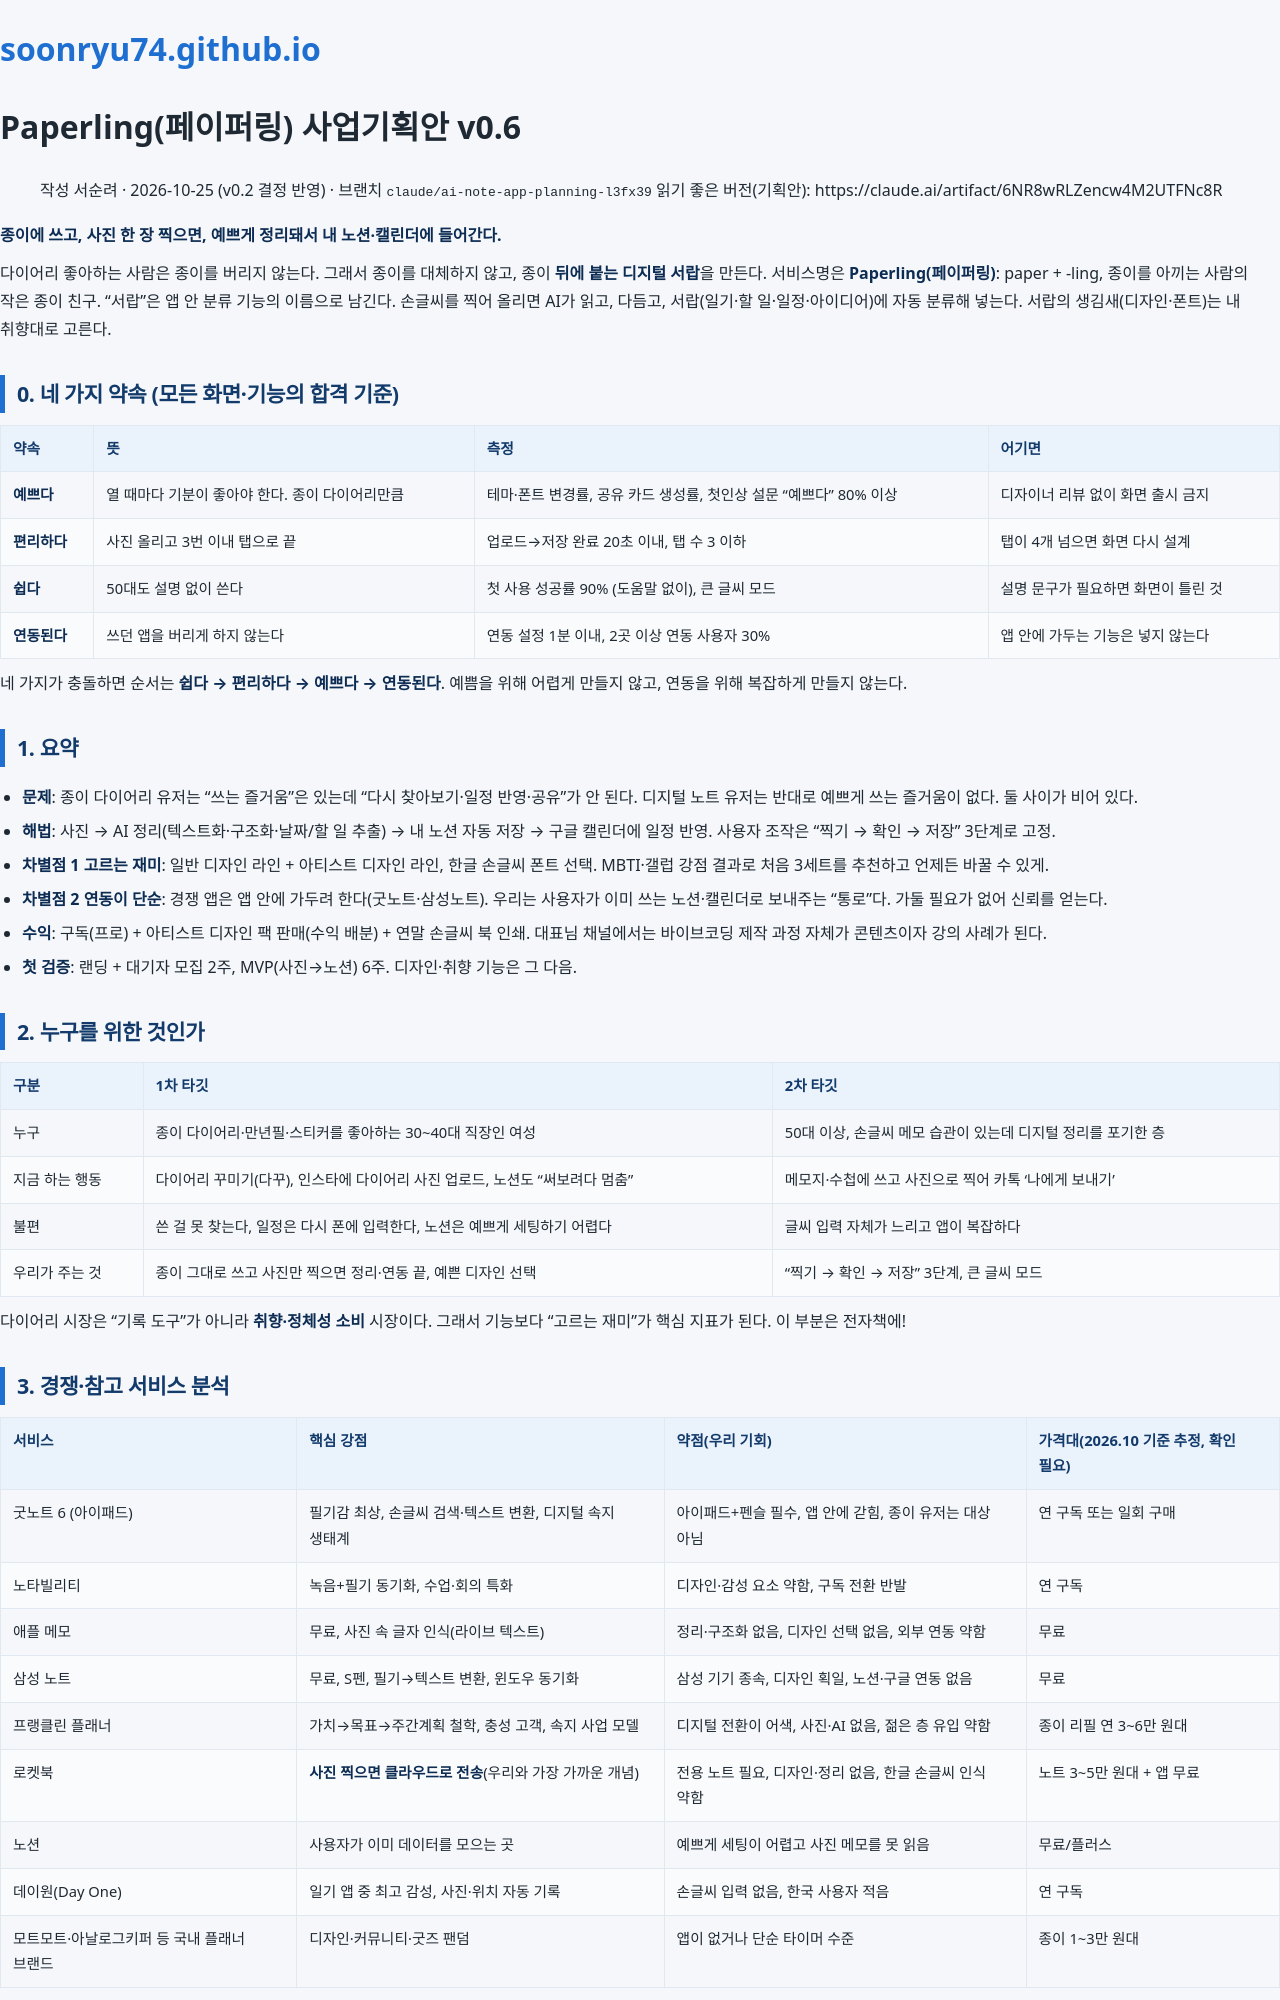

repository: soonryu74/soonryu74.github.io · page: docs/ai-note-app-plan.html · generator: jekyll

# Paperling(페이퍼링) 사업기획안 v0.6

> 작성 서순려 · 2026-10-25 (v0.2 결정 반영) · 브랜치 `claude/ai-note-app-planning-l3fx39`
> 읽기 좋은 버전(기획안): https://claude.ai/artifact/6NR8wRLZencw4M2UTFNc8R

**종이에 쓰고, 사진 한 장 찍으면, 예쁘게 정리돼서 내 노션·캘린더에 들어간다.**

다이어리 좋아하는 사람은 종이를 버리지 않는다. 그래서 종이를 대체하지 않고, 종이 **뒤에 붙는
디지털 서랍**을 만든다. 서비스명은 **Paperling(페이퍼링)**: paper + -ling, 종이를 아끼는 사람의 작은 종이 친구. "서랍"은 앱 안 분류 기능의 이름으로 남긴다. 손글씨를 찍어 올리면 AI가 읽고, 다듬고, 서랍(일기·할 일·일정·아이디어)에
자동 분류해 넣는다. 서랍의 생김새(디자인·폰트)는 내 취향대로 고른다.

## 0. 네 가지 약속 (모든 화면·기능의 합격 기준)

| 약속 | 뜻 | 측정 | 어기면 |
| --- | --- | --- | --- |
| **예쁘다** | 열 때마다 기분이 좋아야 한다. 종이 다이어리만큼 | 테마·폰트 변경률, 공유 카드 생성률, 첫인상 설문 "예쁘다" 80% 이상 | 디자이너 리뷰 없이 화면 출시 금지 |
| **편리하다** | 사진 올리고 3번 이내 탭으로 끝 | 업로드→저장 완료 20초 이내, 탭 수 3 이하 | 탭이 4개 넘으면 화면 다시 설계 |
| **쉽다** | 50대도 설명 없이 쓴다 | 첫 사용 성공률 90% (도움말 없이), 큰 글씨 모드 | 설명 문구가 필요하면 화면이 틀린 것 |
| **연동된다** | 쓰던 앱을 버리게 하지 않는다 | 연동 설정 1분 이내, 2곳 이상 연동 사용자 30% | 앱 안에 가두는 기능은 넣지 않는다 |

네 가지가 충돌하면 순서는 **쉽다 → 편리하다 → 예쁘다 → 연동된다**. 예쁨을 위해 어렵게 만들지 않고,
연동을 위해 복잡하게 만들지 않는다.

## 1. 요약

- **문제**: 종이 다이어리 유저는 "쓰는 즐거움"은 있는데 "다시 찾아보기·일정 반영·공유"가 안 된다.
  디지털 노트 유저는 반대로 예쁘게 쓰는 즐거움이 없다. 둘 사이가 비어 있다.
- **해법**: 사진 → AI 정리(텍스트화·구조화·날짜/할 일 추출) → 내 노션 자동 저장 → 구글 캘린더에
  일정 반영. 사용자 조작은 "찍기 → 확인 → 저장" 3단계로 고정.
- **차별점 1 고르는 재미**: 일반 디자인 라인 + 아티스트 디자인 라인, 한글 손글씨 폰트 선택.
  MBTI·갤럽 강점 결과로 처음 3세트를 추천하고 언제든 바꿀 수 있게.
- **차별점 2 연동이 단순**: 경쟁 앱은 앱 안에 가두려 한다(굿노트·삼성노트). 우리는 사용자가
  이미 쓰는 노션·캘린더로 보내주는 "통로"다. 가둘 필요가 없어 신뢰를 얻는다.
- **수익**: 구독(프로) + 아티스트 디자인 팩 판매(수익 배분) + 연말 손글씨 북 인쇄. 대표님 채널에서는
  바이브코딩 제작 과정 자체가 콘텐츠이자 강의 사례가 된다.
- **첫 검증**: 랜딩 + 대기자 모집 2주, MVP(사진→노션) 6주. 디자인·취향 기능은 그 다음.

## 2. 누구를 위한 것인가

| 구분 | 1차 타깃 | 2차 타깃 |
| --- | --- | --- |
| 누구 | 종이 다이어리·만년필·스티커를 좋아하는 30~40대 직장인 여성 | 50대 이상, 손글씨 메모 습관이 있는데 디지털 정리를 포기한 층 |
| 지금 하는 행동 | 다이어리 꾸미기(다꾸), 인스타에 다이어리 사진 업로드, 노션도 "써보려다 멈춤" | 메모지·수첩에 쓰고 사진으로 찍어 카톡 '나에게 보내기' |
| 불편 | 쓴 걸 못 찾는다, 일정은 다시 폰에 입력한다, 노션은 예쁘게 세팅하기 어렵다 | 글씨 입력 자체가 느리고 앱이 복잡하다 |
| 우리가 주는 것 | 종이 그대로 쓰고 사진만 찍으면 정리·연동 끝, 예쁜 디자인 선택 | "찍기 → 확인 → 저장" 3단계, 큰 글씨 모드 |

다이어리 시장은 "기록 도구"가 아니라 **취향·정체성 소비** 시장이다. 그래서 기능보다 "고르는 재미"가
핵심 지표가 된다. 이 부분은 전자책에!
